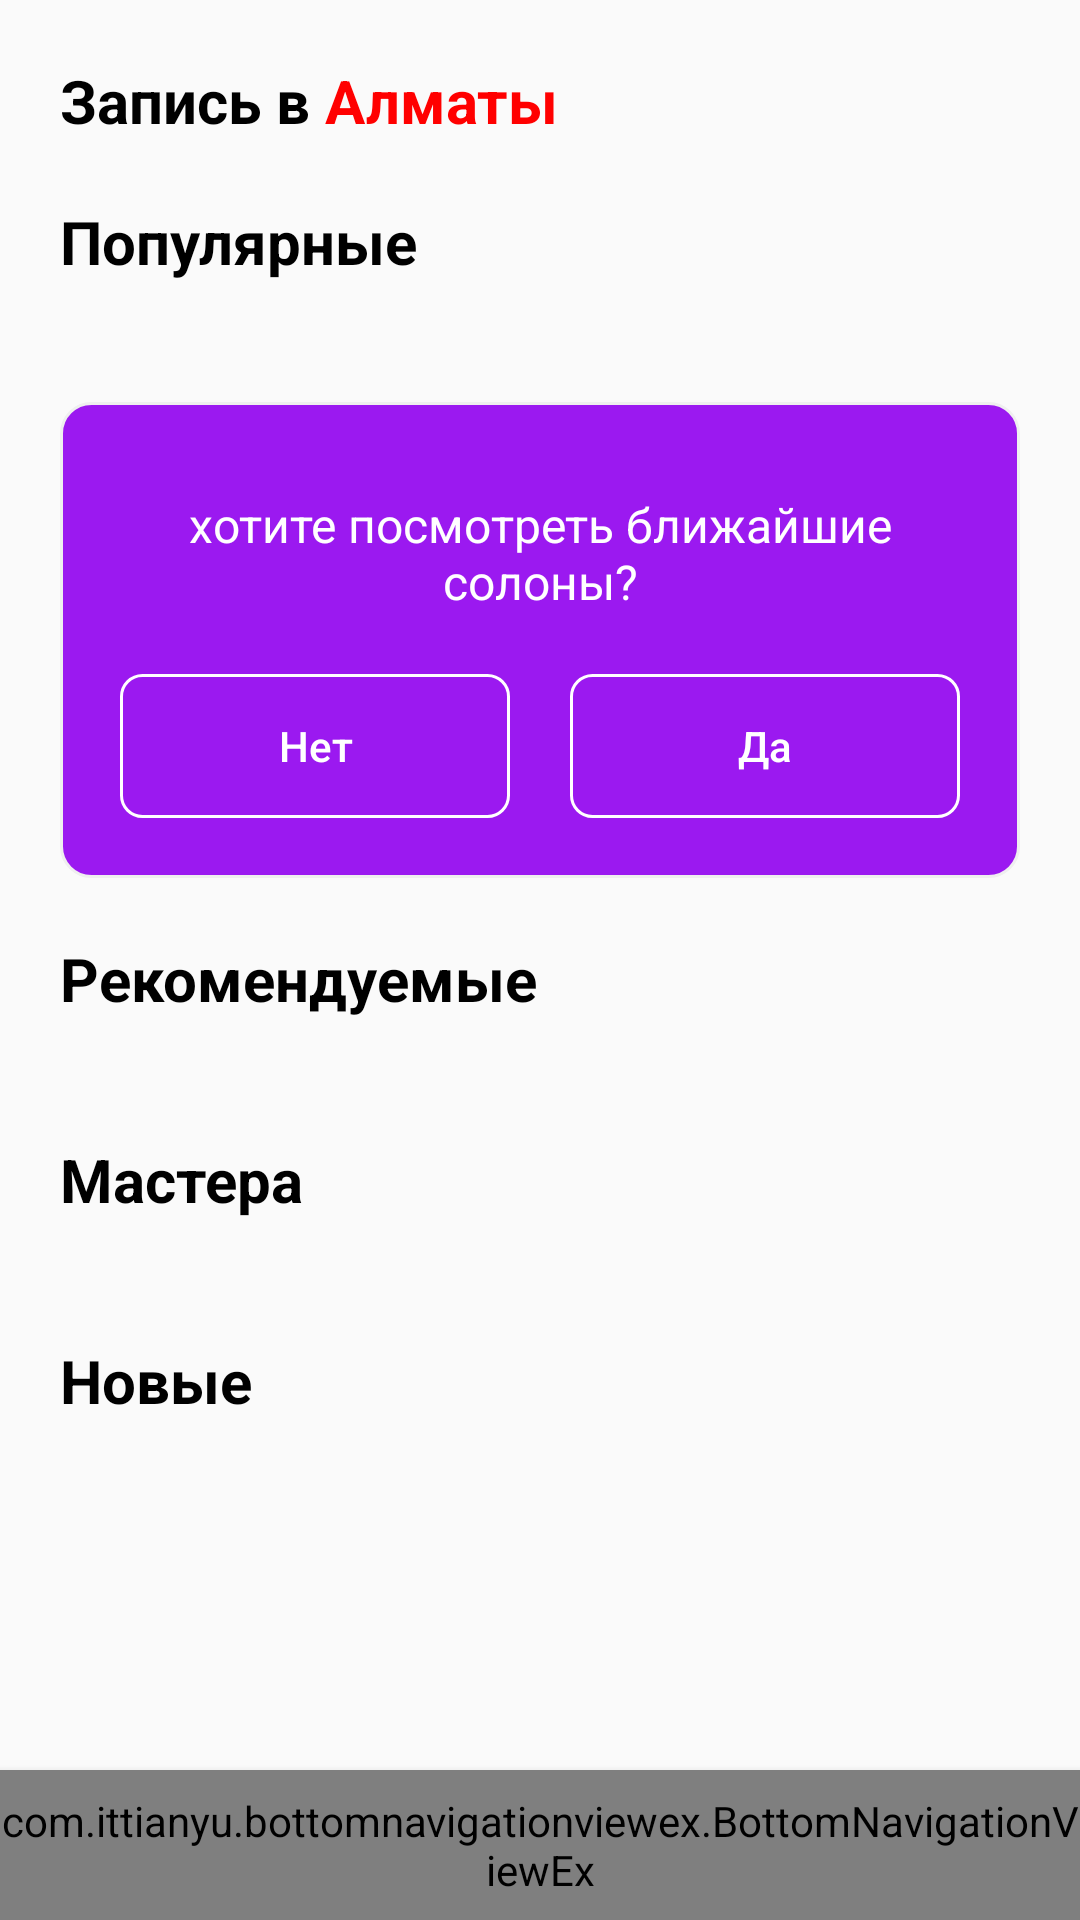

Reconstruct the res/layout file that produces this screen, plus the resources it refers to.
<!-- AndroidManifest.xml: application theme AppTheme -->
<!-- res/layout/activity_main.xml -->
<?xml version="1.0" encoding="utf-8"?>

<androidx.constraintlayout.widget.ConstraintLayout xmlns:android="http://schemas.android.com/apk/res/android"
    xmlns:app="http://schemas.android.com/apk/res-auto"
    xmlns:tools="http://schemas.android.com/tools"
    android:layout_width="match_parent"
    android:layout_height="match_parent"
    tools:context=".home_screen.HomeActivity">

    <ScrollView
        android:layout_width="match_parent"
        android:layout_height="match_parent"
        android:layout_marginBottom="50dp"
        android:fadingEdge="none"
        android:fillViewport="true"
        app:layout_constraintTop_toTopOf="parent"
        app:layout_goneMarginBottom="50dp">

        <androidx.constraintlayout.widget.ConstraintLayout
            android:layout_width="match_parent"
            android:layout_height="wrap_content">

            <TextView
                android:id="@+id/main_city_text"
                android:layout_width="wrap_content"
                android:layout_height="wrap_content"
                android:layout_marginStart="@dimen/start_margin"
                android:text="@string/text_zapis_city"
                android:textColor="@color/black"
                android:textSize="20sp"
                android:textStyle="bold"
                android:layout_marginTop="@dimen/start_margin"
                app:layout_constraintStart_toStartOf="parent"
                app:layout_constraintTop_toTopOf="parent" />

            <androidx.cardview.widget.CardView
                android:id="@+id/main_ads"
                android:layout_width="wrap_content"
                android:layout_height="wrap_content"
                app:layout_constraintEnd_toEndOf="parent"
                app:layout_constraintStart_toStartOf="parent"
                app:layout_constraintTop_toBottomOf="@+id/main_city_text">

                <ImageView
                    android:layout_width="wrap_content"
                    android:layout_height="wrap_content" />

            </androidx.cardview.widget.CardView>

            <TextView
                android:id="@+id/popular_tv"
                android:layout_width="wrap_content"
                android:layout_height="wrap_content"
                android:layout_marginTop="@dimen/start_margin"
                android:text="Популярные"
                android:textColor="@color/black"
                android:textSize="20sp"
                android:textStyle="bold"
                app:layout_constraintStart_toStartOf="@id/main_city_text"
                app:layout_constraintTop_toBottomOf="@id/main_ads" />


            <androidx.recyclerview.widget.RecyclerView
                android:id="@+id/popular_list_id"
                android:layout_width="match_parent"
                android:layout_height="wrap_content"
                android:layout_marginTop="@dimen/start_margin"
                android:orientation="horizontal"
                app:layout_constraintStart_toStartOf="@id/popular_tv"
                app:layout_constraintTop_toBottomOf="@+id/popular_tv" />

            <androidx.constraintlayout.widget.ConstraintLayout
                android:id="@+id/offer_layout"
                android:layout_width="match_parent"
                android:layout_height="wrap_content"
                android:layout_marginStart="@dimen/start_margin"
                android:layout_marginTop="@dimen/start_margin"
                android:layout_marginEnd="@dimen/start_margin"
                android:background="@drawable/purple_backgroung"
                android:padding="10dp"
                app:layout_constraintEnd_toEndOf="parent"
                app:layout_constraintStart_toStartOf="parent"
                app:layout_constraintTop_toBottomOf="@id/popular_list_id">

                <TextView
                    android:id="@+id/offer_tv"
                    android:layout_width="match_parent"
                    android:layout_height="wrap_content"
                    android:layout_marginStart="20dp"
                    android:layout_marginTop="20dp"
                    android:layout_marginEnd="20dp"
                    android:gravity="center"
                    android:paddingStart="10dp"
                    android:paddingEnd="10dp"
                    android:paddingBottom="10dp"
                    android:text="хотите посмотреть ближайшие солоны?"
                    android:textColor="@color/white"
                    android:textSize="16sp"
                    app:layout_constraintEnd_toEndOf="parent"
                    app:layout_constraintStart_toStartOf="parent"
                    app:layout_constraintTop_toTopOf="parent" />

                <Button
                    android:id="@+id/no_btn"
                    android:layout_width="0dp"
                    android:layout_height="wrap_content"
                    android:layout_margin="10dp"
                    android:layout_marginBottom="15dp"
                    android:background="@drawable/transparent_white_border_btn_bg"
                    android:text="Нет"
                    android:textAllCaps="false"
                    android:textColor="@color/white"
                    app:layout_constraintBottom_toBottomOf="parent"
                    app:layout_constraintEnd_toStartOf="@id/ok_btn"
                    app:layout_constraintStart_toStartOf="parent"
                    app:layout_constraintTop_toBottomOf="@id/offer_tv" />

                <Button
                    android:id="@+id/ok_btn"
                    android:layout_width="0dp"
                    android:layout_height="wrap_content"
                    android:layout_margin="10dp"
                    android:background="@drawable/transparent_white_border_btn_bg"
                    android:text="Да"
                    android:textAllCaps="false"
                    android:textColor="@color/white"
                    app:layout_constraintEnd_toEndOf="parent"
                    app:layout_constraintStart_toEndOf="@id/no_btn"
                    app:layout_constraintTop_toBottomOf="@id/offer_tv" />
            </androidx.constraintlayout.widget.ConstraintLayout>

            <TextView
                android:id="@+id/recomended_tv"
                android:layout_width="wrap_content"
                android:layout_height="wrap_content"
                android:layout_marginTop="@dimen/start_margin"
                android:text="Рекомендуемые"
                android:textColor="@color/black"
                android:textSize="20sp"
                android:textStyle="bold"
                app:layout_constraintStart_toStartOf="@id/offer_layout"
                app:layout_constraintTop_toBottomOf="@id/offer_layout" />

            <androidx.recyclerview.widget.RecyclerView
                android:id="@+id/recomended_list_id"
                android:layout_width="match_parent"
                android:layout_height="wrap_content"
                android:layout_marginTop="@dimen/start_margin"
                android:orientation="horizontal"
                app:layout_constraintStart_toStartOf="@id/recomended_tv"
                app:layout_constraintTop_toBottomOf="@+id/recomended_tv" />
            <TextView
                android:id="@+id/masters_tv"
                android:layout_width="wrap_content"
                android:layout_height="wrap_content"
                android:layout_marginTop="@dimen/start_margin"
                android:text="Мастера"
                android:textColor="@color/black"
                android:textSize="20sp"
                android:textStyle="bold"
                app:layout_constraintStart_toStartOf="@id/recomended_tv"
                app:layout_constraintTop_toBottomOf="@id/recomended_list_id" />

            <androidx.recyclerview.widget.RecyclerView
                android:id="@+id/masters_list_id"
                android:layout_width="match_parent"
                android:layout_height="wrap_content"
                android:layout_marginTop="@dimen/start_margin"
                android:orientation="horizontal"
                app:layout_constraintStart_toStartOf="@id/masters_tv"
                app:layout_constraintTop_toBottomOf="@id/masters_tv" />

            <TextView
                android:id="@+id/recently_tv"
                android:layout_width="wrap_content"
                android:layout_height="wrap_content"
                android:layout_marginTop="@dimen/start_margin"
                android:text="Новые"
                android:textColor="@color/black"
                android:textSize="20sp"
                android:textStyle="bold"
                app:layout_constraintStart_toStartOf="@id/recomended_tv"
                app:layout_constraintTop_toBottomOf="@id/masters_list_id" />


            <androidx.recyclerview.widget.RecyclerView
                android:id="@+id/recently_list_id"
                android:layout_width="match_parent"
                android:layout_height="wrap_content"
                android:layout_marginTop="@dimen/start_margin"
                android:orientation="horizontal"
                app:layout_constraintStart_toStartOf="@id/recently_tv"
                app:layout_constraintTop_toBottomOf="@id/recently_tv" />

        </androidx.constraintlayout.widget.ConstraintLayout>
    </ScrollView>
    <include layout="@layout/bottom_navigation_view"
        app:layout_constraintBottom_toBottomOf="parent"/>
</androidx.constraintlayout.widget.ConstraintLayout>
<!-- res/layout/bottom_navigation_view.xml (included above) -->
<?xml version="1.0" encoding="utf-8"?>

<merge
    xmlns:android="http://schemas.android.com/apk/res/android"
    xmlns:app="http://schemas.android.com/apk/res-auto">

    <com.ittianyu.bottomnavigationviewex.BottomNavigationViewEx
        android:id="@+id/bottom_navigation_view"
        android:layout_width="match_parent"
        android:layout_height="50dp"
        app:layout_constraintBottom_toBottomOf="parent"
        android:background="@color/white"
        android:elevation="4dp"
        app:menu="@menu/bottom_navigation_menu"/>

</merge>
<!-- resources referenced by this layout -->
<resources>
  <color name="black">#000000</color>
  <color name="white">#FFFFFF</color>
  <dimen name="start_margin">20dp</dimen>
  <!-- drawable purple_backgroung (drawable-v24) -->
  <?xml version="1.0" encoding="utf-8"?>
  
  <selector xmlns:android="http://schemas.android.com/apk/res/android">
      <item>
          <shape>
              <stroke android:color="@color/grey" android:width="1dp"></stroke>
              <corners android:radius="10dp"/>
              <solid android:color="@color/purple"/>
          </shape>
      </item>
  </selector>
  <!-- drawable transparent_white_border_btn_bg (drawable-v24) -->
  <?xml version="1.0" encoding="utf-8"?>
  
  <selector xmlns:android="http://schemas.android.com/apk/res/android">
      <item>
          <shape>
              <stroke android:color="@color/white" android:width="1dp"></stroke>
              <corners android:radius="7dp"/>
              <solid android:color="@android:color/transparent"/>
          </shape>
      </item>
  </selector>
  <string name="text_zapis_city">Запись в <font color="#FF0000">Алматы</font></string>
  <style name="AppTheme" parent="Theme.AppCompat.Light.NoActionBar">
          
          <item name="colorPrimary">@color/colorPrimary</item>
          <item name="colorPrimaryDark">@color/colorPrimaryDark</item>
          <item name="colorAccent">@color/colorAccent</item>
      </style>
  <color name="grey">#EFEFEF</color>
  <color name="purple">#9B19F0</color>
  <color name="colorPrimary">#6200EE</color>
  <color name="colorPrimaryDark">#3700B3</color>
  <color name="colorAccent">#03DAC5</color>
</resources>
